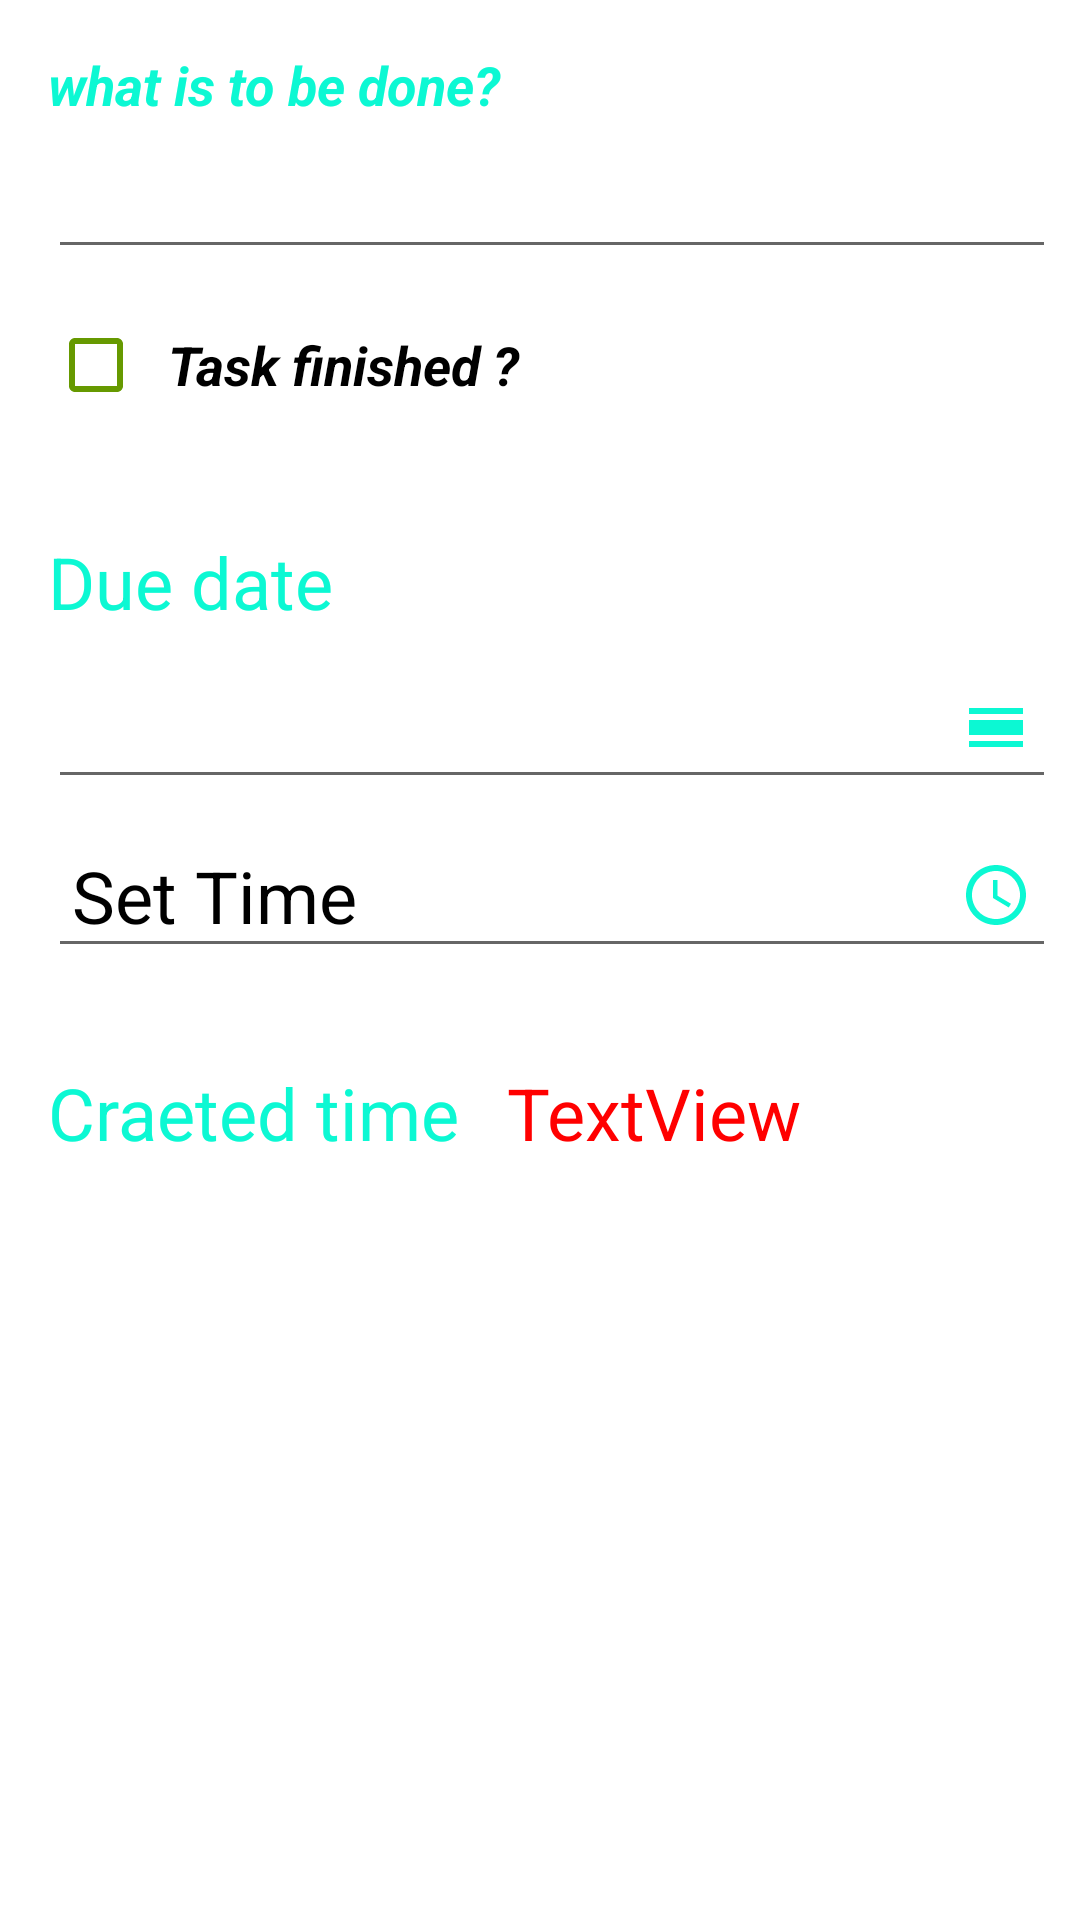

Android layout source for this screen:
<!-- AndroidManifest.xml: activity theme TaskStyle -->
<!-- res/layout/activity_to_do_task.xml -->
<?xml version="1.0" encoding="utf-8"?>
<androidx.constraintlayout.widget.ConstraintLayout
		xmlns:android="http://schemas.android.com/apk/res/android"
		xmlns:tools="http://schemas.android.com/tools"
		xmlns:app="http://schemas.android.com/apk/res-auto"
		android:layout_width="match_parent"
		android:layout_height="match_parent"
		tools:context=".ToDoTaskActivity">
	<EditText
			android:layout_width="0dp"
			android:layout_height="wrap_content"
			app:layout_constraintStart_toStartOf="parent"
			android:layout_marginStart="16dp"
			app:layout_constraintTop_toBottomOf="@+id/textView3"
			android:layout_marginTop="8dp"
			app:layout_constraintEnd_toEndOf="parent"
			android:layout_marginEnd="8dp"
			android:id="@+id/task_edit_text"/>
	<TextView
			android:text="what is to be done?"
			android:layout_width="wrap_content"
			android:layout_height="wrap_content" android:id="@+id/textView3" app:layout_constraintTop_toTopOf="parent"
			app:layout_constraintStart_toStartOf="parent" android:textSize="18sp" android:textStyle="bold|italic"
			android:layout_marginTop="16dp" android:layout_marginStart="16dp"
			android:textColor="#0CF8D3"/>
	<CheckBox
			android:text="Task finished ?"
			android:layout_width="wrap_content"
			android:layout_height="wrap_content"
			android:id="@+id/task_finished_cb"
			app:layout_constraintTop_toBottomOf="@+id/task_edit_text"
			app:layout_constraintStart_toStartOf="parent"
			android:layout_marginStart="16dp"
			android:layout_marginTop="8dp"
			android:textColor="#000000"
			android:textSize="18sp"
			android:textStyle="bold|italic"
			android:paddingStart="8dp"
			android:buttonTint="@android:color/holo_green_dark"
			android:layout_marginBottom="16dp"
	/>
	<TextView
			android:text="Due date"
			android:layout_width="wrap_content"
			android:layout_height="wrap_content" android:id="@+id/textView4"
			app:layout_constraintTop_toBottomOf="@+id/task_finished_cb" app:layout_constraintStart_toStartOf="parent"
			android:layout_marginTop="32dp" android:layout_marginStart="16dp" android:textSize="24sp"
			android:textColor="#0CF8D3"/>
	<EditText
			android:layout_width="0dp"
			android:layout_height="wrap_content"
			app:layout_constraintStart_toStartOf="parent"
			android:layout_marginStart="16dp"
			app:layout_constraintTop_toBottomOf="@+id/textView4"
			android:layout_marginTop="8dp"
			app:layout_constraintEnd_toEndOf="parent"
			android:layout_marginEnd="8dp"
			android:id="@+id/date_edit_text"
			android:drawableEnd="@drawable/ic_calendar"
			android:drawablePadding="8dp"
			android:padding="8dp"
			android:textColor="@android:color/holo_red_light"
			tools:text="fddsdsad"
			android:editable="false"
			android:textSize="24sp"
			android:inputType="none"

	/>
	<EditText
			android:layout_width="0dp"
			android:layout_height="wrap_content"
			app:layout_constraintStart_toStartOf="parent"
			android:layout_marginStart="16dp"
			app:layout_constraintTop_toBottomOf="@+id/date_edit_text"
			android:layout_marginTop="8dp"
			app:layout_constraintEnd_toEndOf="parent"
			android:layout_marginEnd="8dp"
			android:id="@+id/time_edit_text"
			android:drawableEnd="@drawable/ic_time"
			android:drawablePadding="8dp"
			android:padding="8dp"
			android:textColor="@android:color/holo_red_light"
			tools:text="fddsdsad"
			android:textSize="24dp"
			android:inputType="none"
			android:editable="false"
			android:hint="Set Time"
			android:textColorHint="#000000"
	/>
	<TextView
			android:text="Craeted time"
			android:layout_width="wrap_content"
			android:layout_height="wrap_content" android:id="@+id/textView"
			app:layout_constraintTop_toBottomOf="@+id/time_edit_text"
			android:layout_marginTop="32dp" app:layout_constraintStart_toStartOf="parent"
			android:layout_marginStart="16dp" android:textSize="24sp" android:textColor="#0CF8D3"/>
	<TextView
			android:text="TextView"
			android:layout_width="0dp"
			android:layout_height="wrap_content" android:id="@+id/started_time_view"
			app:layout_constraintTop_toBottomOf="@+id/time_edit_text"
			app:layout_constraintStart_toEndOf="@+id/textView" app:layout_constraintEnd_toEndOf="parent"
			android:layout_marginTop="32dp" android:layout_marginStart="16dp" android:textSize="24sp"
			android:textColor="#FF0000"/>
</androidx.constraintlayout.widget.ConstraintLayout>
<!-- resources referenced by this layout -->
<resources>
  <!-- drawable ic_calendar (drawable) -->
  <vector android:height="24dp" android:tint="#0CF8D3"
      android:viewportHeight="24" android:viewportWidth="24"
      android:width="24dp" xmlns:android="http://schemas.android.com/apk/res/android">
      <path android:fillColor="@android:color/white" android:pathData="M3,17h18v2L3,19zM3,10h18v5L3,15zM3,6h18v2L3,8z"/>
  </vector>
  <!-- drawable ic_time (drawable) -->
  <vector android:height="24dp" android:tint="#0CF8D3"
      android:viewportHeight="24" android:viewportWidth="24"
      android:width="24dp" xmlns:android="http://schemas.android.com/apk/res/android">
      <path android:fillColor="@android:color/white" android:pathData="M11.99,2C6.47,2 2,6.48 2,12s4.47,10 9.99,10C17.52,22 22,17.52 22,12S17.52,2 11.99,2zM12,20c-4.42,0 -8,-3.58 -8,-8s3.58,-8 8,-8 8,3.58 8,8 -3.58,8 -8,8z"/>
      <path android:fillColor="@android:color/white" android:pathData="M12.5,7H11v6l5.25,3.15 0.75,-1.23 -4.5,-2.67z"/>
  </vector>
  <style name="TaskStyle" parent="Theme.MaterialComponents.Light.DarkActionBar">
          <item name="colorPrimary">@android:color/holo_green_dark</item>
          <item name="colorPrimaryDark">@android:color/holo_green_dark</item>
          <item name="colorAccent">@android:color/white</item>
      </style>
</resources>
